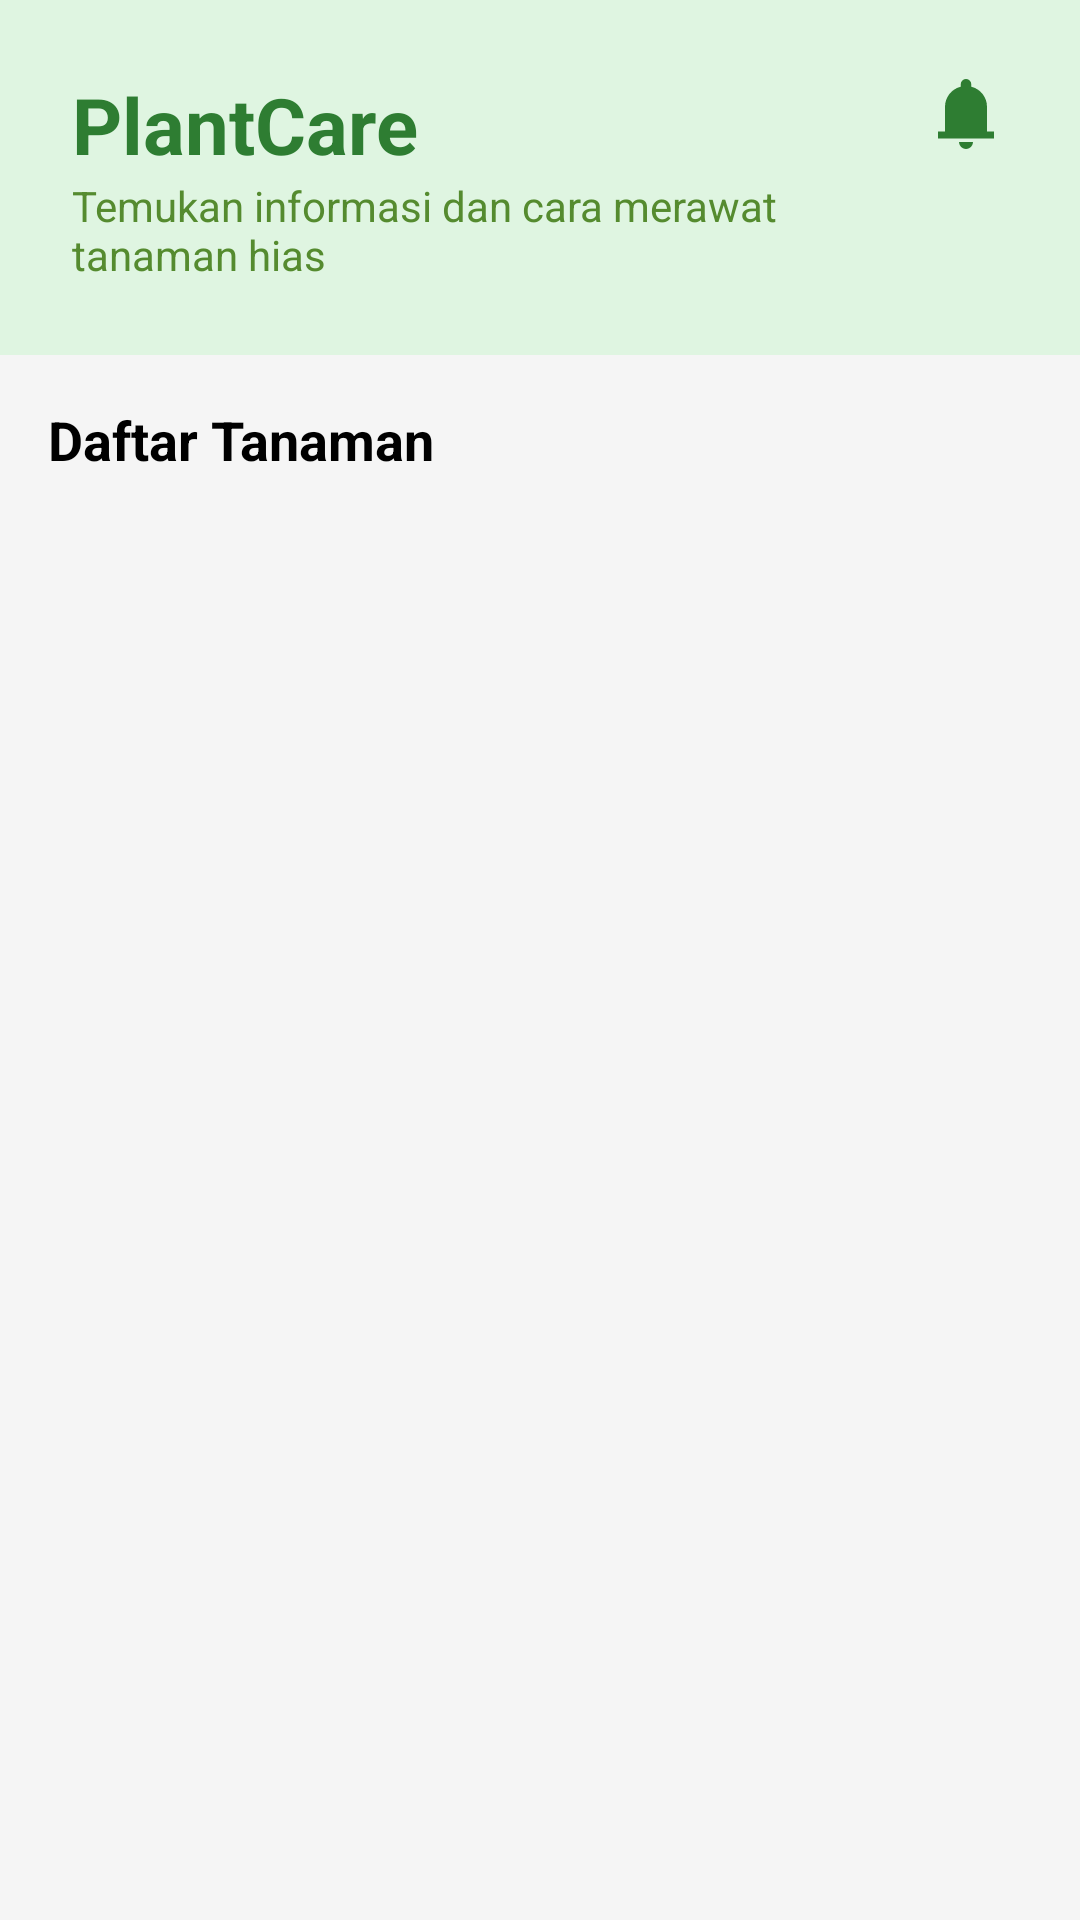

Reconstruct the res/layout file that produces this screen, plus the resources it refers to.
<!-- AndroidManifest.xml: application theme Theme.ProjectPlantCare -->
<!-- res/layout/fragment_plant.xml -->
<?xml version="1.0" encoding="utf-8"?>
<LinearLayout xmlns:android="http://schemas.android.com/apk/res/android"
    xmlns:tools="http://schemas.android.com/tools"
    android:layout_width="match_parent"
    android:layout_height="match_parent"
    android:orientation="vertical"
    android:background="#F5F5F5"
    tools:context=".PlantFragment">

    <RelativeLayout
        android:layout_width="match_parent"
        android:layout_height="wrap_content"
        android:background="@color/plantcare_primary"
        android:padding="24dp">

        <LinearLayout
            android:layout_width="wrap_content"
            android:layout_height="wrap_content"
            android:orientation="vertical">

            <TextView
                android:layout_width="wrap_content"
                android:layout_height="wrap_content"
                android:text="PlantCare"
                android:textColor="#2E7D32"
                android:textSize="26sp"
                android:textStyle="bold" />

            <TextView
                android:layout_width="wrap_content"
                android:layout_height="wrap_content"
                android:layout_marginEnd="40dp"
                android:ellipsize="end"
                android:maxLines="2"
                android:text="Temukan informasi dan cara merawat tanaman hias"
                android:textColor="#558B2F"
                android:textSize="14sp" />
        </LinearLayout>

        <ImageView
            android:id="@+id/ivNotif"
            android:layout_width="28dp"
            android:layout_height="28dp"
            android:layout_alignParentEnd="true"
            android:src="@drawable/ic_menu_notification"/>

    </RelativeLayout>

    <LinearLayout
        android:layout_width="match_parent"
        android:layout_height="match_parent"
        android:orientation="vertical">

        <TextView
            android:layout_width="match_parent"
            android:layout_height="wrap_content"
            android:text="Daftar Tanaman"
            android:paddingStart="16dp"
            android:paddingTop="16dp"
            android:paddingEnd="16dp"
            android:textColor="@color/black"
            android:textSize="18sp"
            android:textStyle="bold" />

        <androidx.recyclerview.widget.RecyclerView
            android:id="@+id/rvTanaman"
            android:layout_width="match_parent"
            android:layout_height="match_parent"
            android:padding="8dp"
            android:clipToPadding="false"
            tools:listitem="@layout/item_tanaman"/>
    </LinearLayout>

</LinearLayout>
<!-- res/layout/item_tanaman.xml (included above) -->
<?xml version="1.0" encoding="utf-8"?>
<androidx.constraintlayout.widget.ConstraintLayout xmlns:android="http://schemas.android.com/apk/res/android"
    xmlns:app="http://schemas.android.com/apk/res-auto"
    android:layout_width="match_parent"
    android:layout_height="wrap_content"
    android:layout_margin="8dp"
    app:cardCornerRadius="12dp"
    app:cardElevation="4dp">

    <LinearLayout
        android:layout_width="match_parent"
        android:layout_height="wrap_content"
        android:orientation="horizontal"
        android:padding="12dp"
        android:gravity="center_vertical"
        app:layout_constraintTop_toTopOf="parent"
        app:layout_constraintStart_toStartOf="parent"
        app:layout_constraintEnd_toEndOf="parent">

        <ImageView
            android:id="@+id/imgTanaman"
            android:scaleType="centerCrop"
            android:layout_width="80dp"
            android:layout_height="80dp"
            android:src="@mipmap/ic_launcher" />

        <RelativeLayout
            android:layout_width="match_parent"
            android:layout_height="80dp"
            android:layout_marginStart="16dp">

            <LinearLayout
                android:layout_width="wrap_content"
                android:layout_height="wrap_content"
                android:layout_alignParentStart="true"
                android:layout_centerVertical="true"
                android:orientation="vertical">

                <TextView
                    android:id="@+id/tvNamaTanaman"
                    android:layout_width="wrap_content"
                    android:layout_height="wrap_content"
                    android:text="Nama Tanaman"
                    android:textColor="@color/black"
                    android:textSize="18sp"
                    android:textStyle="bold" />

                <TextView
                    android:id="@+id/tvJenisTanaman"
                    android:layout_width="wrap_content"
                    android:layout_height="wrap_content"
                    android:layout_marginTop="4dp"
                    android:text="Jenis Tanaman Hias"
                    android:textColor="@color/black"
                    android:textSize="14sp" />
            </LinearLayout>

            <TextView
                android:id="@+id/tvLihatDetail"
                android:layout_width="wrap_content"
                android:layout_height="wrap_content"
                android:layout_alignParentEnd="true"
                android:layout_alignParentBottom="true"
                android:text="Lihat Detail &gt;"
                android:textColor="#2E7D32"
                android:textSize="14sp"
                android:textStyle="bold" />
        </RelativeLayout>

    </LinearLayout>

</androidx.constraintlayout.widget.ConstraintLayout>
<!-- resources referenced by this layout -->
<resources>
  <color name="black">#FF000000</color>
  <color name="plantcare_primary">#DFF5E1</color>
  <!-- drawable ic_menu_notification (drawable) -->
  <vector xmlns:android="http://schemas.android.com/apk/res/android"
      android:width="24dp"
      android:height="24dp"
      android:viewportWidth="960"
      android:viewportHeight="960">
    <path
        android:pathData="M160,760v-80h80v-280q0,-83 50,-147.5T420,168v-28q0,-25 17.5,-42.5T480,80q25,0 42.5,17.5T540,140v28q80,20 130,84.5T720,400v280h80v80L160,760ZM480,880q-33,0 -56.5,-23.5T400,800h160q0,33 -23.5,56.5T480,880Z"
        android:fillColor="#2E7D32"/>
  </vector>
  <style name="Theme.ProjectPlantCare" parent="Theme.MaterialComponents.DayNight.DarkActionBar">
          
          <item name="colorPrimary">@color/purple_500</item>
          <item name="colorPrimaryVariant">@color/purple_700</item>
          <item name="colorOnPrimary">@color/white</item>
          
          <item name="colorSecondary">@color/teal_200</item>
          <item name="colorSecondaryVariant">@color/teal_700</item>
          <item name="colorOnSecondary">@color/black</item>
          
          <item name="android:statusBarColor">?attr/colorPrimaryVariant</item>
          
      </style>
  <color name="purple_500">#FF6200EE</color>
  <color name="purple_700">#FF3700B3</color>
  <color name="white">#FFFFFFFF</color>
  <color name="teal_200">#FF03DAC5</color>
  <color name="teal_700">#FF018786</color>
</resources>
